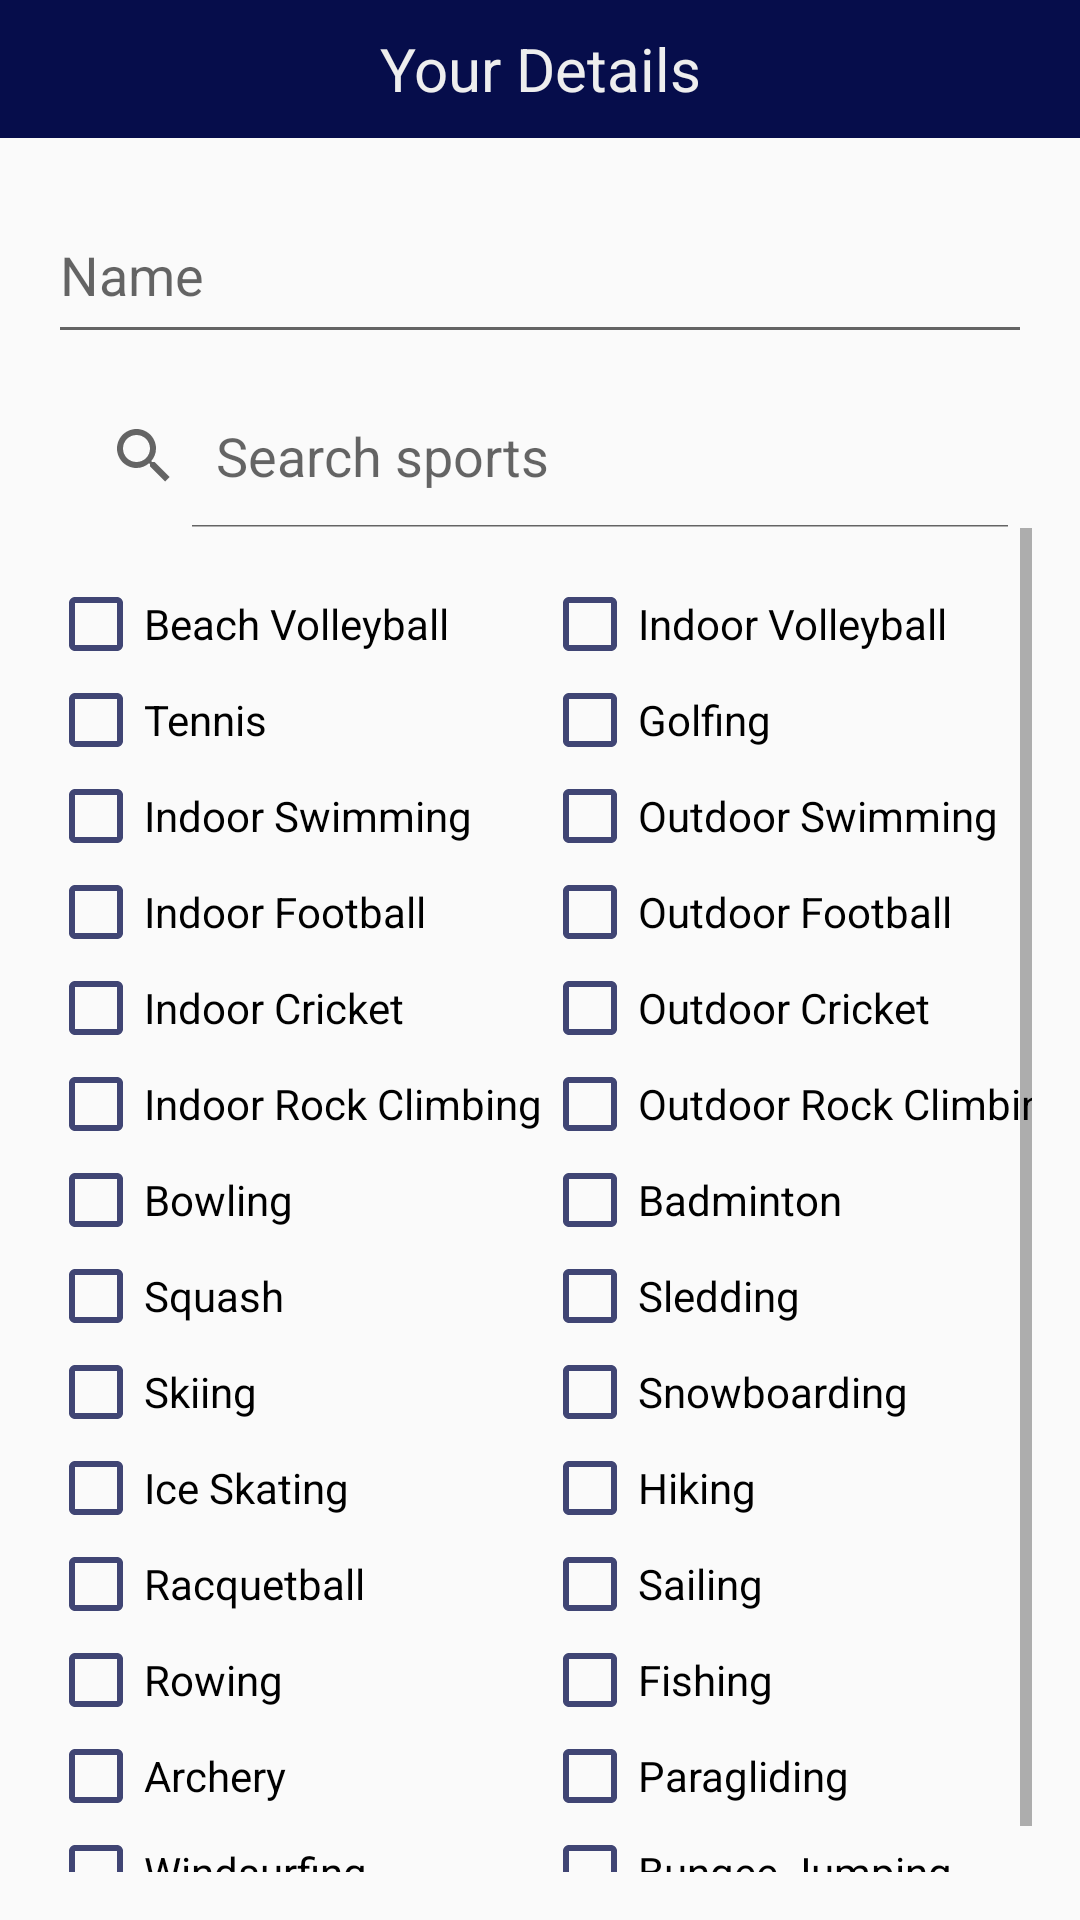

Layout XML and referenced resources for this Android screen:
<!-- AndroidManifest.xml: application theme Theme.Sportify000 -->
<!-- res/layout/fragment_user_information.xml -->
<?xml version="1.0" encoding="utf-8"?>
<RelativeLayout
    xmlns:android="http://schemas.android.com/apk/res/android"
    xmlns:tools="http://schemas.android.com/tools"
    android:layout_width="match_parent"
    android:layout_height="wrap_content"
    tools:context=".fragments.UserInformationFragment">

    <TextView
        android:id="@+id/textView"
        android:layout_width="match_parent"
        android:layout_height="46dp"
        android:background="#060D4B"
        android:gravity="center"
        android:text="Your Details"
        android:textColor="#EEEEEE"
        android:textSize="20sp" />

    <LinearLayout
        android:layout_width="match_parent"
        android:id="@+id/linearLayout"
        android:layout_height="636dp"
        android:layout_below="@id/textView"
        android:orientation="vertical"
        android:padding="16dp">

        <EditText
            android:id="@+id/nameEditText"
            android:layout_width="match_parent"
            android:layout_height="56dp"
            android:hint="Name" />


        <SearchView
            android:id="@+id/searchView"
            android:layout_width="match_parent"
            android:layout_height="wrap_content"
            android:iconifiedByDefault="false"
            android:layout_marginTop="10dp"
            android:queryHint="Search sports" />

        <ScrollView
            android:layout_width="match_parent"
            android:layout_height="wrap_content">

            <GridLayout
                android:id="@+id/sportsGridLayout"
                android:layout_width="match_parent"
                android:layout_height="wrap_content"
                android:layout_marginTop="16dp"
                android:columnCount="2"
                android:rowCount="16">

                
                <CheckBox
                    android:id="@+id/beachVolleyballCheckBox"
                    android:layout_width="wrap_content"
                    android:layout_height="wrap_content"
                    android:text="Beach Volleyball"
                    android:buttonTint="@color/tickbox"/>

                <CheckBox
                    android:id="@+id/indoorVolleyballCheckBox"
                    android:layout_width="wrap_content"
                    android:layout_height="wrap_content"
                    android:text="Indoor Volleyball"
                    android:buttonTint="@color/tickbox"/>

                <CheckBox
                    android:id="@+id/tennisCheckBox"
                    android:layout_width="wrap_content"
                    android:layout_height="wrap_content"
                    android:text="Tennis"
                    android:buttonTint="@color/tickbox"/>

                <CheckBox
                    android:id="@+id/golfingCheckBox"
                    android:layout_width="wrap_content"
                    android:layout_height="wrap_content"
                    android:text="Golfing"
                    android:buttonTint="@color/tickbox"/>

                <CheckBox
                    android:id="@+id/swimmingIndoorCheckBox"
                    android:layout_width="wrap_content"
                    android:layout_height="wrap_content"
                    android:text="Indoor Swimming"
                    android:buttonTint="@color/tickbox"/>

                <CheckBox
                    android:id="@+id/swimmingOutdoorCheckBox"
                    android:layout_width="wrap_content"
                    android:layout_height="wrap_content"
                    android:text="Outdoor Swimming"
                    android:buttonTint="@color/tickbox"/>

                <CheckBox
                    android:id="@+id/footballIndoorCheckBox"
                    android:layout_width="wrap_content"
                    android:layout_height="wrap_content"
                    android:text="Indoor Football"
                    android:buttonTint="@color/tickbox"/>

                <CheckBox
                    android:id="@+id/footballOutdoorCheckBox"
                    android:layout_width="wrap_content"
                    android:layout_height="wrap_content"
                    android:text="Outdoor Football"
                    android:buttonTint="@color/tickbox"/>

                <CheckBox
                    android:id="@+id/cricketIndoorCheckBox"
                    android:layout_width="wrap_content"
                    android:layout_height="wrap_content"
                    android:text="Indoor Cricket"
                    android:buttonTint="@color/tickbox"/>

                <CheckBox
                    android:id="@+id/cricketOutdoorCheckBox"
                    android:layout_width="wrap_content"
                    android:layout_height="wrap_content"
                    android:text="Outdoor Cricket"
                    android:buttonTint="@color/tickbox"/>

                <CheckBox
                    android:id="@+id/rockClimbingIndoorsCheckBox"
                    android:layout_width="wrap_content"
                    android:layout_height="wrap_content"
                    android:text="Indoor Rock Climbing"
                    android:buttonTint="@color/tickbox"/>

                <CheckBox
                    android:id="@+id/rockClimbingOutdoorsCheckBox"
                    android:layout_width="wrap_content"
                    android:layout_height="wrap_content"
                    android:text="Outdoor Rock Climbing"
                    android:buttonTint="@color/tickbox"/>

                <CheckBox
                    android:id="@+id/bowlingCheckBox"
                    android:layout_width="wrap_content"
                    android:layout_height="wrap_content"
                    android:text="Bowling"
                    android:buttonTint="@color/tickbox"/>

                <CheckBox
                    android:id="@+id/badmintonCheckBox"
                    android:layout_width="wrap_content"
                    android:layout_height="wrap_content"
                    android:text="Badminton"
                    android:buttonTint="@color/tickbox"/>

                <CheckBox
                    android:id="@+id/squashCheckBox"
                    android:layout_width="wrap_content"
                    android:layout_height="wrap_content"
                    android:text="Squash"
                    android:buttonTint="@color/tickbox"/>



                <CheckBox
                    android:id="@+id/sleddingCheckBox"
                    android:layout_width="wrap_content"
                    android:layout_height="wrap_content"
                    android:text="Sledding"
                    android:buttonTint="@color/tickbox"/>

                <CheckBox
                    android:id="@+id/skiingCheckBox"
                    android:layout_width="wrap_content"
                    android:layout_height="wrap_content"
                    android:text="Skiing"
                    android:buttonTint="@color/tickbox"/>

                <CheckBox
                    android:id="@+id/snowboardingCheckBox"
                    android:layout_width="wrap_content"
                    android:layout_height="wrap_content"
                    android:text="Snowboarding"
                    android:buttonTint="@color/tickbox"/>

                <CheckBox
                    android:id="@+id/iceSkatingCheckBox"
                    android:layout_width="wrap_content"
                    android:layout_height="wrap_content"
                    android:text="Ice Skating"
                    android:buttonTint="@color/tickbox"/>

                <CheckBox
                    android:id="@+id/hikingCheckBox"
                    android:layout_width="wrap_content"
                    android:layout_height="wrap_content"
                    android:text="Hiking"
                    android:buttonTint="@color/tickbox"/>


                <CheckBox
                    android:id="@+id/racquetballCheckBox"
                    android:layout_width="wrap_content"
                    android:layout_height="wrap_content"
                    android:text="Racquetball"
                    android:buttonTint="@color/tickbox"/>

                <CheckBox
                    android:id="@+id/sailingCheckBox"
                    android:layout_width="wrap_content"
                    android:layout_height="wrap_content"
                    android:text="Sailing"
                    android:buttonTint="@color/tickbox"/>

                <CheckBox
                    android:id="@+id/rowingCheckBox"
                    android:layout_width="wrap_content"
                    android:layout_height="wrap_content"
                    android:text="Rowing"
                    android:buttonTint="@color/tickbox"/>

                <CheckBox
                    android:id="@+id/fishingCheckBox"
                    android:layout_width="wrap_content"
                    android:layout_height="wrap_content"
                    android:text="Fishing"
                    android:buttonTint="@color/tickbox"/>

                <CheckBox
                    android:id="@+id/archeryCheckBox"
                    android:layout_width="wrap_content"
                    android:layout_height="wrap_content"
                    android:text="Archery"
                    android:buttonTint="@color/tickbox"/>

                <CheckBox
                    android:id="@+id/paraglidingCheckBox"
                    android:layout_width="wrap_content"
                    android:layout_height="wrap_content"
                    android:text="Paragliding"
                    android:buttonTint="@color/tickbox"/>

                <CheckBox
                    android:id="@+id/windsurfingCheckBox"
                    android:layout_width="wrap_content"
                    android:layout_height="wrap_content"
                    android:text="Windsurfing"
                    android:buttonTint="@color/tickbox"/>

                <CheckBox
                    android:id="@+id/bungeeJumpingCheckBox"
                    android:layout_width="wrap_content"
                    android:layout_height="wrap_content"
                    android:text="Bungee Jumping"
                    android:buttonTint="@color/tickbox"/>


            </GridLayout>
        </ScrollView>
    </LinearLayout>

    <Button
        android:id="@+id/getRecommendationButton"
        android:layout_width="200dp"
        android:layout_height="50dp"
        android:layout_centerHorizontal="true"
        android:layout_below="@+id/linearLayout"
        android:layout_marginTop="0dp"
        android:background="@drawable/button_rounded_background"
        android:text="Get Recommendation" />

</RelativeLayout>
<!-- resources referenced by this layout -->
<resources>
  <color name="tickbox">#C3060D4B</color>
  <!-- drawable button_rounded_background (drawable) -->
  <?xml version="1.0" encoding="utf-8"?>
  <shape xmlns:android="http://schemas.android.com/apk/res/android">
      <solid android:color="#85094FFF" />
      <corners android:radius="8dp" />
  </shape>
  <style name="Theme.Sportify000" parent="Base.Theme.Sportify000" />
  <style name="Base.Theme.Sportify000" parent="Theme.AppCompat.DayNight.NoActionBar">
          
          
          <item name="android:statusBarColor" tools:targetApi="1">#E1060D4B</item>
          <item name="android:navigationBarColor" tools:targetApi="1">#E1060D4B</item>
      </style>
</resources>
